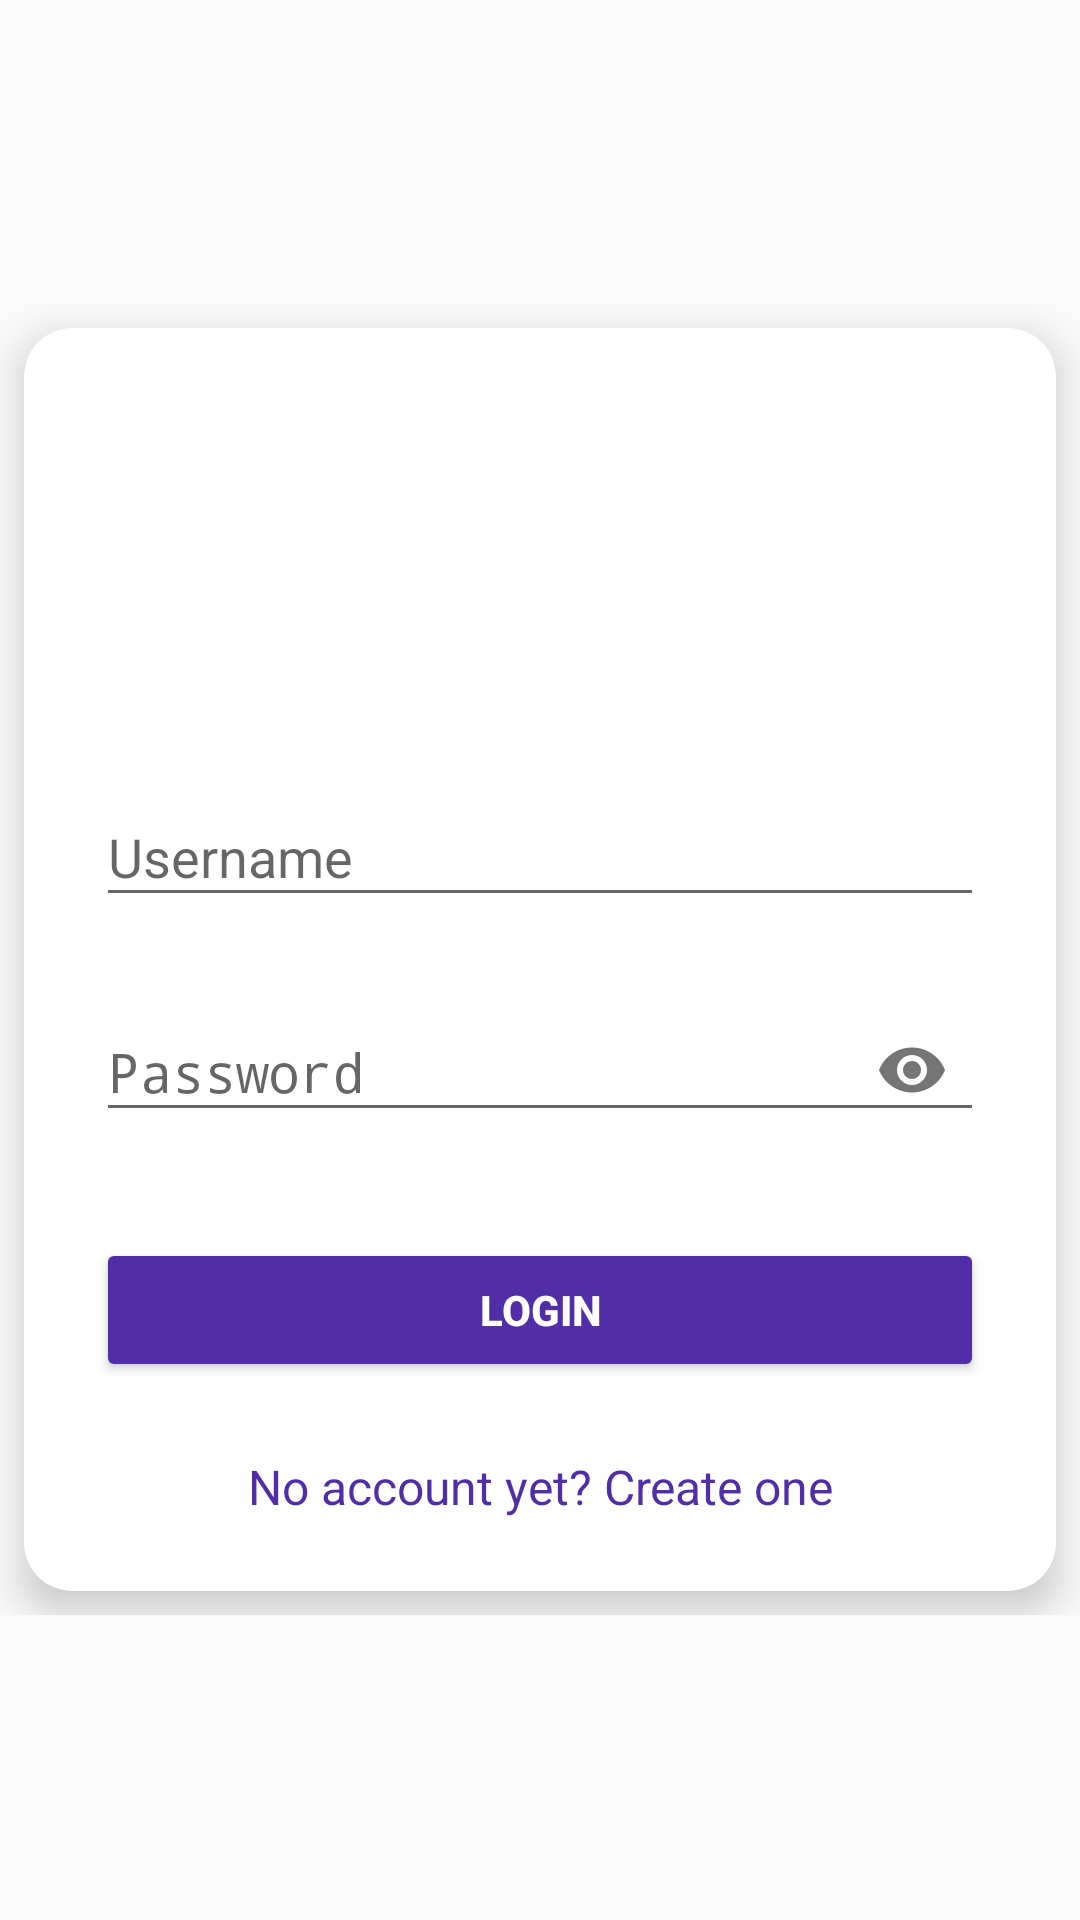

The Android layout XML behind this screen, and the referenced resources:
<!-- AndroidManifest.xml: application theme AppTheme -->
<!-- res/layout/fragment_login.xml -->
<?xml version="1.0" encoding="utf-8"?>
<RelativeLayout xmlns:android="http://schemas.android.com/apk/res/android"
    xmlns:app="http://schemas.android.com/apk/res-auto"
    xmlns:tools="http://schemas.android.com/tools"
    android:layout_width="match_parent"
    android:layout_height="match_parent"
    tools:context=".controller.fragments.LoginFragment">


    <android.support.v4.widget.NestedScrollView
        android:layout_width="match_parent"
        android:layout_height="wrap_content"
        android:layout_centerVertical="true">


        <android.support.v7.widget.CardView
            android:layout_width="match_parent"
            android:layout_height="wrap_content"
            android:layout_margin="8dp"
            android:background="@color/white"
            app:cardCornerRadius="16dp"
            app:cardElevation="8dp"
            tools:context=".fragments.LoginFragment">

            <LinearLayout
                android:layout_width="match_parent"
                android:layout_height="wrap_content"
                android:orientation="vertical"
                android:paddingLeft="24dp"
                android:paddingRight="24dp"
                android:paddingTop="24dp">

                <ImageView
                    android:layout_width="100dp"
                    android:layout_height="100dp"
                    android:layout_gravity="center_horizontal"
                    android:layout_marginBottom="12dp"
                    android:src="@drawable/ic_launcher_background" />

                
                <android.support.design.widget.TextInputLayout
                    android:layout_width="match_parent"
                    android:layout_height="wrap_content"
                    android:layout_marginBottom="8dp"
                    android:layout_marginTop="8dp"
                    android:id="@+id/inputUsernameLoginLayout">

                    <android.support.design.widget.TextInputEditText
                        android:id="@+id/inputUsernameLogin"
                        android:layout_width="match_parent"
                        android:layout_height="wrap_content"
                        android:hint="Username"
                        android:inputType="textPersonName" />
                </android.support.design.widget.TextInputLayout>

                
                <android.support.design.widget.TextInputLayout
                    android:layout_width="match_parent"
                    android:layout_height="wrap_content"
                    android:layout_marginBottom="8dp"
                    android:layout_marginTop="8dp"
                    app:passwordToggleEnabled="true"
                    android:id="@+id/inputPasswordLoginLayout">

                    <EditText
                        android:id="@+id/inputPasswordLogin"
                        android:layout_width="match_parent"
                        android:layout_height="wrap_content"
                        android:inputType="textPassword"
                        android:hint="Password" />
                </android.support.design.widget.TextInputLayout>

                <android.support.v7.widget.AppCompatButton
                    android:id="@+id/btnLogin"
                    android:layout_width="fill_parent"
                    android:layout_height="wrap_content"
                    android:layout_marginBottom="24dp"
                    android:layout_marginTop="24dp"
                    android:backgroundTint="#512da8"
                    android:padding="12dp"
                    android:text="Login"
                    android:textColor="@color/white"
                    android:textStyle="bold" />

                <TextView
                    android:id="@+id/tvLinkSignup"
                    android:layout_width="fill_parent"
                    android:layout_height="wrap_content"
                    android:layout_marginBottom="24dp"
                    android:gravity="center"
                    android:text="No account yet? Create one"
                    android:textColor="#512da8"
                    android:textSize="16dip" />

            </LinearLayout>
        </android.support.v7.widget.CardView>
    </android.support.v4.widget.NestedScrollView>
</RelativeLayout>
<!-- resources referenced by this layout -->
<resources>
  <color name="white">#ffffff</color>
  <style name="AppTheme" parent="Theme.AppCompat.Light.DarkActionBar">
          
          <item name="colorPrimary">@color/colorPrimary</item>
          <item name="colorPrimaryDark">@color/colorPrimaryDark</item>
          <item name="colorAccent">@color/colorAccent</item>
          <item name="android:windowContentTransitions">true</item>
      </style>
  <color name="colorPrimary">#3949AB</color>
  <color name="colorPrimaryDark">#283593</color>
  <color name="colorAccent">#FF8F00</color>
</resources>
